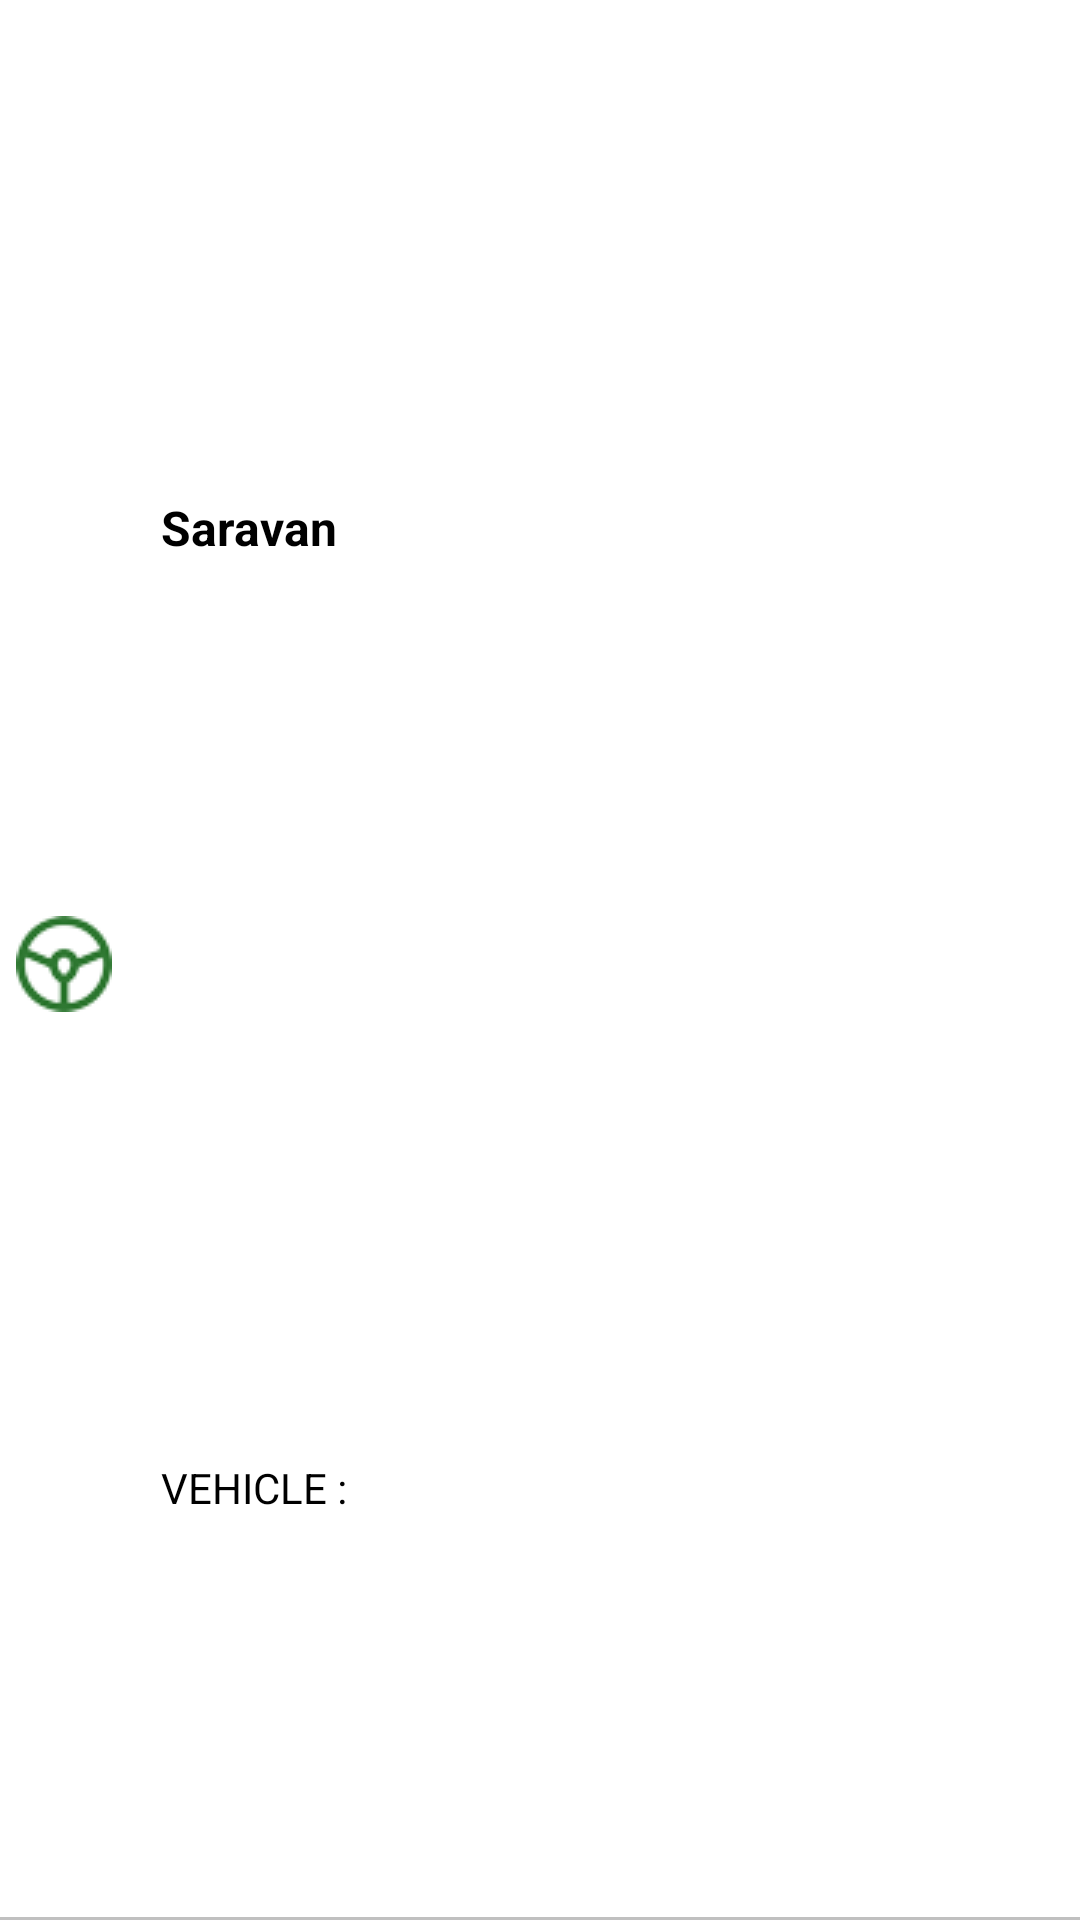

Produce the Android XML layout that renders to this screen, including the resource entries it uses.
<!-- AndroidManifest.xml: application theme AppTheme -->
<!-- res/layout/allvehiclestxt.xml -->
<?xml version="1.0" encoding="utf-8"?>
<LinearLayout xmlns:android="http://schemas.android.com/apk/res/android"
    android:id="@+id/lv_allvehicles"
    android:layout_width="match_parent"
    android:layout_height="45dp"
    android:background="@drawable/layoutbottom"
    android:orientation="horizontal"
    android:weightSum="1">

    <LinearLayout
        android:layout_width="0dp"
        android:layout_height="match_parent"
        android:layout_weight=".12"
        android:weightSum="1">

        <RelativeLayout
            android:layout_width="match_parent"
            android:layout_height="match_parent"
            android:layout_marginTop="3dp"
            android:gravity="center">

            <ImageView
                android:id="@+id/imgvehiclests"
                android:layout_width="wrap_content"
                android:layout_height="wrap_content"
                android:background="@drawable/online" />

        </RelativeLayout>


    </LinearLayout>

    <View
        android:layout_width="0dp"
        android:layout_height="match_parent"
        android:layout_weight=".03" />

    <LinearLayout
        android:layout_width="0dp"
        android:layout_height="match_parent"
        android:layout_weight=".85"
        android:orientation="vertical"
        android:weightSum="1">

        <TextView
            android:id="@+id/txtvehiclename"
            android:layout_width="match_parent"
            android:layout_height="0dp"
            android:layout_weight=".55"
            android:gravity="center|left"
            android:text="Saravan"
            android:textAppearance="?android:attr/textAppearanceLarge"
            android:textColor="@color/black"
            android:textSize="16sp"
            android:textStyle="bold" />

        <LinearLayout
            android:layout_width="match_parent"
            android:layout_height="0dp"
            android:layout_weight=".45"
            android:orientation="horizontal"
            android:weightSum="1">

            <TextView
                android:layout_width="0dp"
                android:layout_height="match_parent"
                android:layout_weight=".3"
                android:gravity="center|left"
                android:text="VEHICLE :"
                android:textAppearance="?android:attr/textAppearanceLarge"
                android:textColor="@color/black"
                android:textSize="14sp"
                android:textStyle="normal" />

            <TextView
                android:id="@+id/txtregno"
                android:layout_width="0dp"
                android:layout_height="match_parent"
                android:layout_marginLeft="8dp"
                android:layout_weight=".7"
                android:gravity="center|left"
                android:textAppearance="?android:attr/textAppearanceLarge"
                android:textColor="@color/black"
                android:textSize="14sp"
                android:textStyle="normal" />
        </LinearLayout>

    </LinearLayout>

</LinearLayout>
<!-- resources referenced by this layout -->
<resources>
  <color name="black">#000000</color>
  <!-- drawable layoutbottom (drawable) -->
  <?xml version="1.0" encoding="utf-8"?>
  <layer-list xmlns:android="http://schemas.android.com/apk/res/android">
  
      <item>
          <shape android:shape="rectangle">
              <solid android:color="@color/silver" />
          </shape>
      </item>
      <item android:bottom="1dp">
          <shape android:shape="rectangle">
              <solid android:color="@color/white" />
          </shape>
      </item>
  
  </layer-list>
  <!-- drawable online: png bitmap (drawable, 3209 bytes) -->
  <style name="AppTheme" parent="Theme.AppCompat.Light.DarkActionBar">
          
          <item name="colorPrimary">@color/colorPrimary</item>
          <item name="colorPrimaryDark">@color/colorPrimaryDark</item>
          <item name="colorAccent">@color/colorAccent</item>
      </style>
  <color name="silver">#C0C0C0</color>
  <color name="white">#ffffff</color>
  <color name="colorPrimary">#3F51B5</color>
  <color name="colorPrimaryDark">#303F9F</color>
  <color name="colorAccent">#FF4081</color>
</resources>
